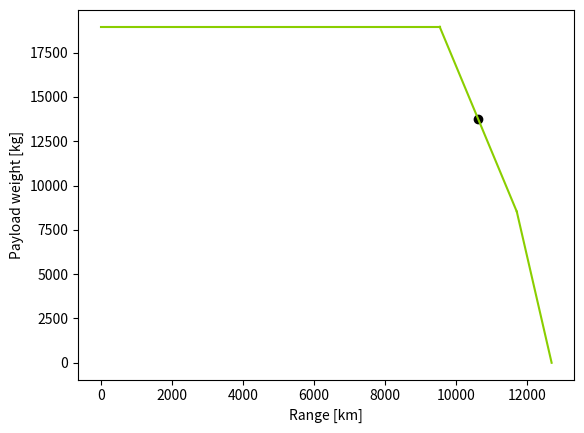

Generate this figure with matplotlib:
import matplotlib.pyplot as plt
import pandas as pd
import numpy as np

# values
rangeHarmonic = 9545 # [km] at 18960 [kg]
rangeMTOW = 11716 # [km] at a payload of 8531 [kg]
rangeFerry = 12697 # [km]
payloadMax = 18960 # [kg]
payloadMTOW = 8531 # [kg]
payloadMin = 0 # [kg]

# graph segments
segments = [
    ([0, rangeHarmonic], [payloadMax, payloadMax]),
    ([rangeHarmonic, rangeMTOW], [payloadMax, payloadMTOW]),
    ([rangeMTOW, rangeFerry], [payloadMTOW, 0])
    ]

# design mission selection point
designx = rangeMTOW + (rangeHarmonic - rangeMTOW)/2
designy = payloadMax - (payloadMax - payloadMTOW)/2

# graph plotting
def plotSegments(segments, designx, designy):
    for x, y in segments:
        plt.plot(x, y, color="#8ace00")
    plt.scatter(designx, designy, color="black")
    plt.xlabel("Range [km]")
    plt.ylabel("Payload weight [kg]")
    plt.show()

plotSegments(segments, designx, designy)

# design point, choose range and payload ?